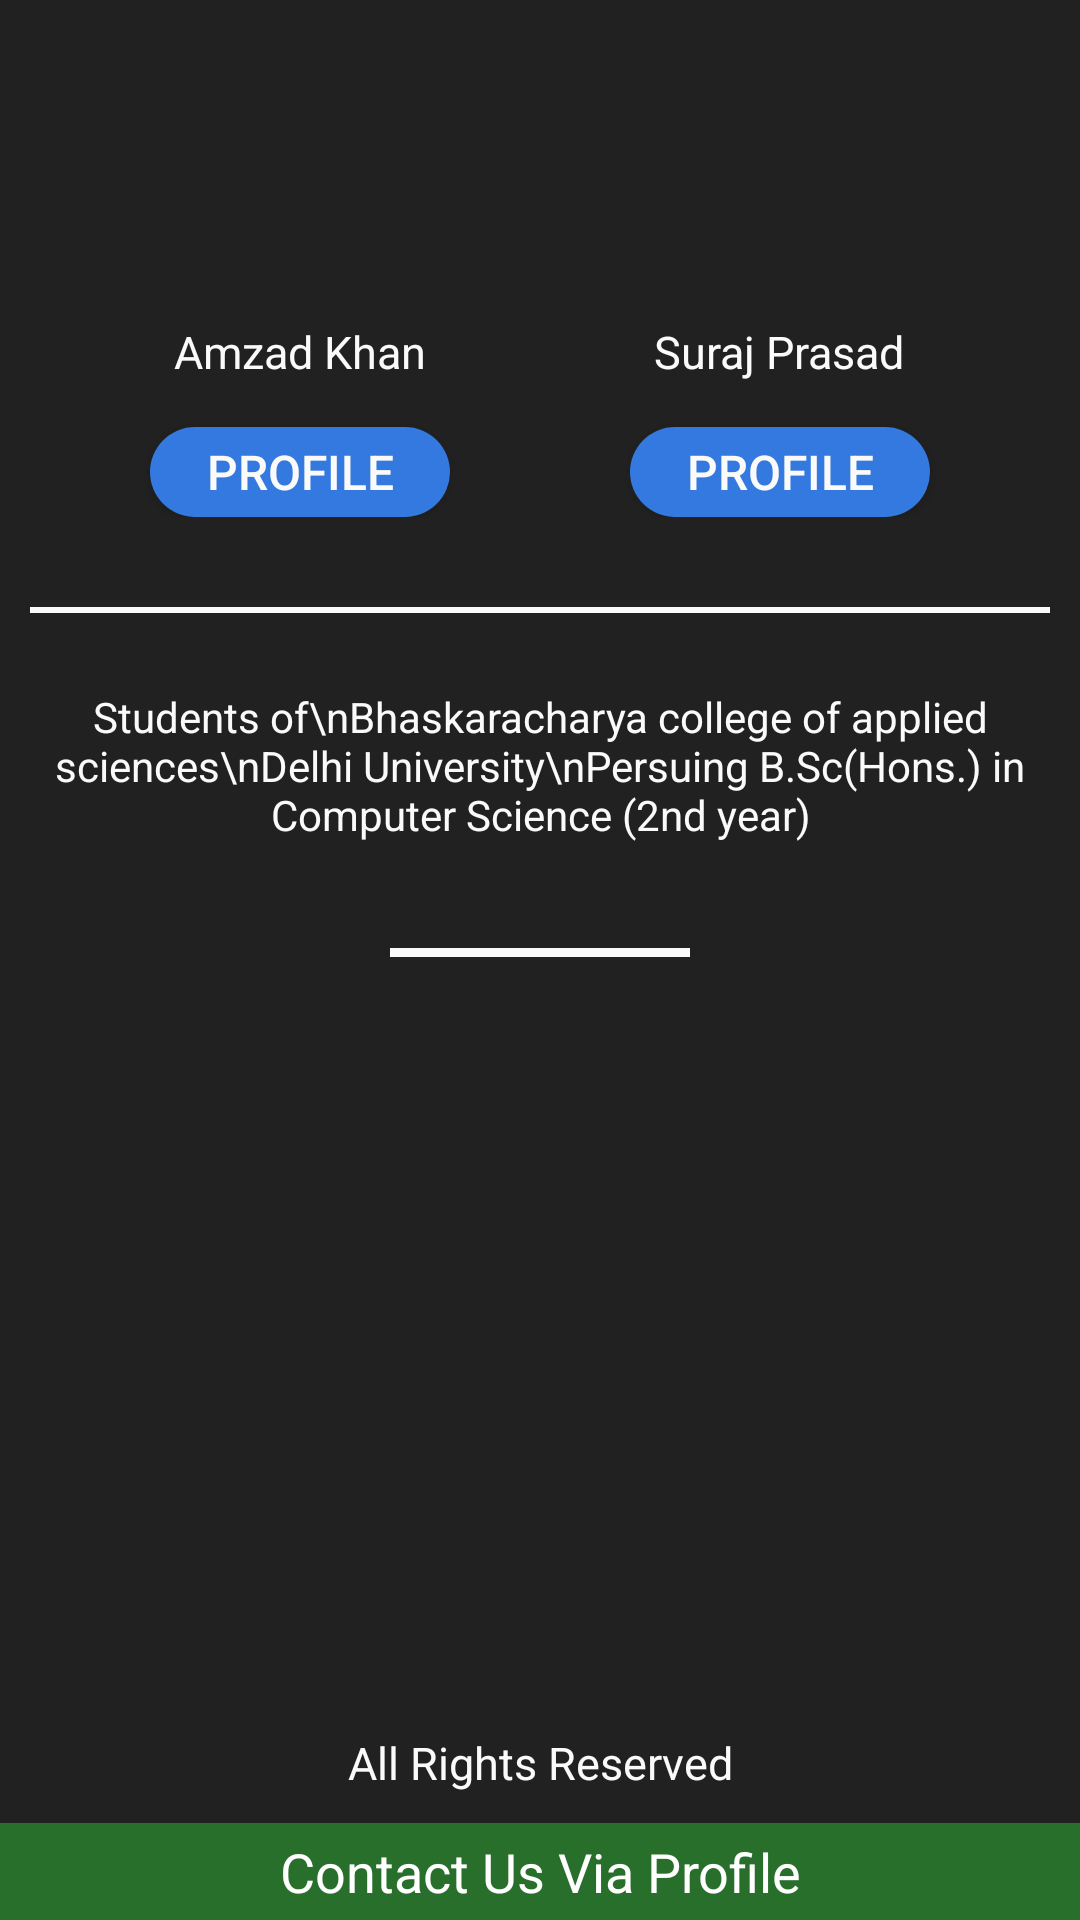

Here is an Android app screen rendered from its layout file. Give the layout XML and the strings, colors and styles it references.
<!-- AndroidManifest.xml: application theme AppTheme -->
<!-- res/layout/fragment_aboutdeveloper.xml -->
<?xml version="1.0" encoding="utf-8"?>

<LinearLayout xmlns:android="http://schemas.android.com/apk/res/android"
    xmlns:app="http://schemas.android.com/apk/res-auto"
    xmlns:tools="http://schemas.android.com/tools"
    android:layout_width="match_parent"
    android:layout_height="match_parent"
    tools:context=".fragment_webhome"
    android:orientation="vertical"
    android:background="#212121"
    android:gravity="center_horizontal"

    >


    <LinearLayout
        android:layout_width="match_parent"
        android:layout_height="match_parent"
        android:orientation="vertical"
        android:gravity="center_horizontal"
        android:layout_weight="1"
        >


    <LinearLayout
        android:layout_marginTop="12dp"
        android:layout_width="match_parent"
        android:layout_height="wrap_content"
        android:orientation="horizontal"
        android:gravity="center_horizontal">




        <LinearLayout
            android:layout_width="wrap_content"
            android:layout_height="wrap_content"
            android:orientation="vertical"
            android:gravity="center_horizontal"
            android:layout_marginHorizontal="10dp">


            <ImageView
                android:layout_marginTop="10dp"
                android:layout_marginHorizontal="35dp"
                android:layout_width="70dp"
                android:layout_height="70dp"
                android:src="@raw/dpamzi"
                />

            <TextView
                android:layout_marginTop="15dp"
                android:layout_width="wrap_content"
                android:layout_height="wrap_content"
                android:textSize="15sp"
                android:text="Amzad Khan"
                android:textAlignment="center"
                android:textColor="@color/colorAccent"/>

            <Button
                android:layout_width="100dp"
                android:layout_height="30dp"
                android:layout_marginTop="15dp"
                android:background="@drawable/roundedblue"
                android:elevation="8dp"
                android:text="Profile"
                android:textColor="@color/colorAccent"
                android:textSize="16dp" />

        </LinearLayout>


        <LinearLayout
            android:layout_width="wrap_content"
            android:layout_height="wrap_content"
            android:orientation="vertical"
            android:gravity="center_horizontal"
            android:layout_marginHorizontal="10dp">


            <ImageView
                android:layout_marginTop="10dp"
                android:layout_marginHorizontal="35dp"
                android:layout_width="70dp"
                android:layout_height="70dp"
                android:src="@raw/dpsuraj"
                />

            <TextView
                android:layout_marginTop="15dp"
                android:layout_width="wrap_content"
                android:layout_height="wrap_content"
                android:textSize="15sp"
                android:text="Suraj Prasad"
                android:textAlignment="center"
                android:textColor="@color/colorAccent"/>

            <Button
                android:id="@+id/suraj_button"
                android:layout_width="100dp"
                android:layout_height="30dp"
                android:layout_marginTop="15dp"
                android:background="@drawable/roundedblue"
                android:elevation="8dp"
                android:text="Profile"
                android:textColor="@color/colorAccent"
                android:textSize="16dp" />

        </LinearLayout>
    </LinearLayout>


        <android.support.v7.widget.CardView
            android:layout_width="match_parent"
            android:layout_height="wrap_content"
            android:layout_margin="15dp"
            android:background="#ffff"
            app:cardCornerRadius="8dp"
            android:elevation="8dp"/>

        <ImageView
            android:layout_width="match_parent"
            android:layout_height="2dp"
            android:layout_marginHorizontal="10dp"
            android:background="@color/colorAccent"
            android:layout_marginBottom="25dp"/>


        <TextView
            android:textAlignment="center"
            android:layout_width="wrap_content"
            android:layout_height="wrap_content"
            android:text="Students of\nBhaskaracharya college of applied sciences\nDelhi University\nPersuing B.Sc(Hons.) in Computer Science (2nd year)"
            android:textColor="@color/colorAccent"
            android:textSize="14dp"
            android:layout_marginBottom="10dp"
            />

        <ImageView
            android:layout_marginTop="25dp"
            android:layout_width="100dp"
            android:layout_height="3dp"
            android:background="@color/colorAccent"
            android:layout_marginBottom="30dp"/>















    </LinearLayout>


    <TextView
        android:textAlignment="center"
        android:layout_width="wrap_content"
        android:layout_height="wrap_content"
        android:text="All Rights Reserved"
        android:textColor="@color/colorAccent"
        android:textSize="15sp"
        android:layout_marginBottom="10dp"
        />

    <TextView

        android:textAlignment="center"
        android:layout_width="match_parent"
        android:layout_height="wrap_content"
        android:text="Contact Us Via Profile"
        android:textColor="#ffff"
        android:textSize="18dp"
        android:padding="4dp"
        android:background="#296F2C"/>
</LinearLayout>
<!-- resources referenced by this layout -->
<resources>
  <color name="colorAccent">#fafafa</color>
  <!-- drawable roundedblue (drawable) -->
  <?xml version="1.0" encoding="utf-8"?>
  
  <shape android:shape="rectangle" xmlns:android="http://schemas.android.com/apk/res/android">
  <solid android:color="#3479e0"></solid>
      <corners android:radius="60dp"/>
  </shape>
  <style name="AppTheme" parent="Theme.AppCompat.Light.DarkActionBar">
          
          <item name="colorPrimary">@color/colorPrimary</item>
          <item name="colorPrimaryDark">@color/colorPrimaryDark</item>
          <item name="colorAccent">@color/colorAccent</item>
      </style>
  <color name="colorPrimary">#12b3f1</color>
  <color name="colorPrimaryDark">#12b3f1</color>
</resources>
